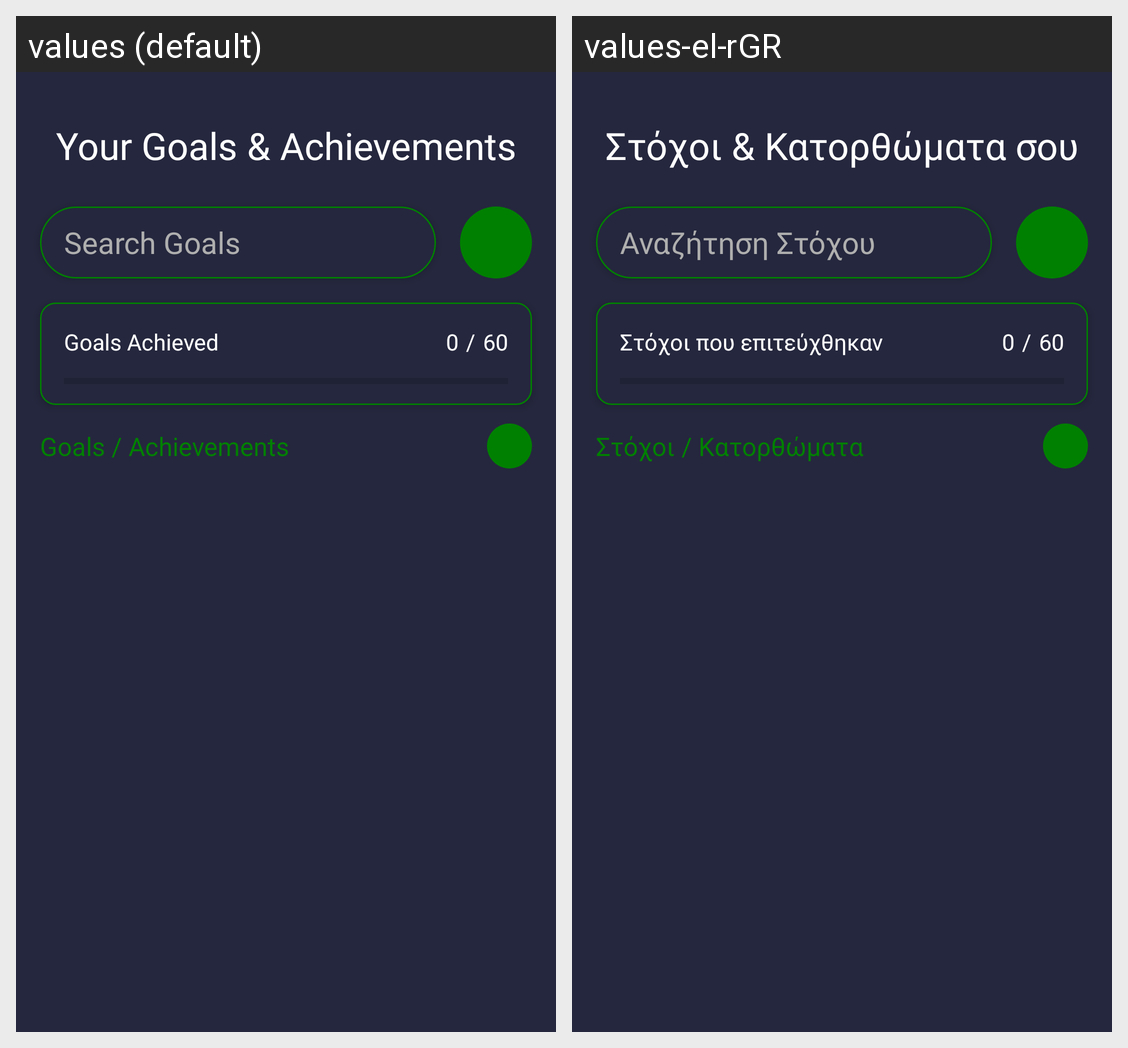

The same Android screen rendered under two of its app's locales, left to right. List the strings drawn on it with the default value and each locale's translation.
Android screen res/layout/fragment_goals.xml rendered under 2 locales, left to right: values (default), values-el-rGR. Device: Nexus 5 (rendered at 1080×1920; each locale shown at half size, 540×960, under a caption strip naming it); theme Theme.MyMacros.
Strings drawn on this screen, with the default value and each locale's value (text and hints the layout hard-codes, and strings that could not be matched under every locale, appear in the picture but are not listed):

your_goals_amp_achievements
  values: Your Goals & Achievements
  values-el-rGR: Στόχοι & Κατορθώματα σου

search_goals
  values: Search Goals
  values-el-rGR: Αναζήτηση Στόχου

goals_achieved
  values: Goals Achieved
  values-el-rGR: Στόχοι που επιτεύχθηκαν

_0
  values: 0
  values-el-rGR: 0

_60
  values: 60
  values-el-rGR: 60

goals_achievements
  values: Goals / Achievements
  values-el-rGR: Στόχοι / Κατορθώματα
